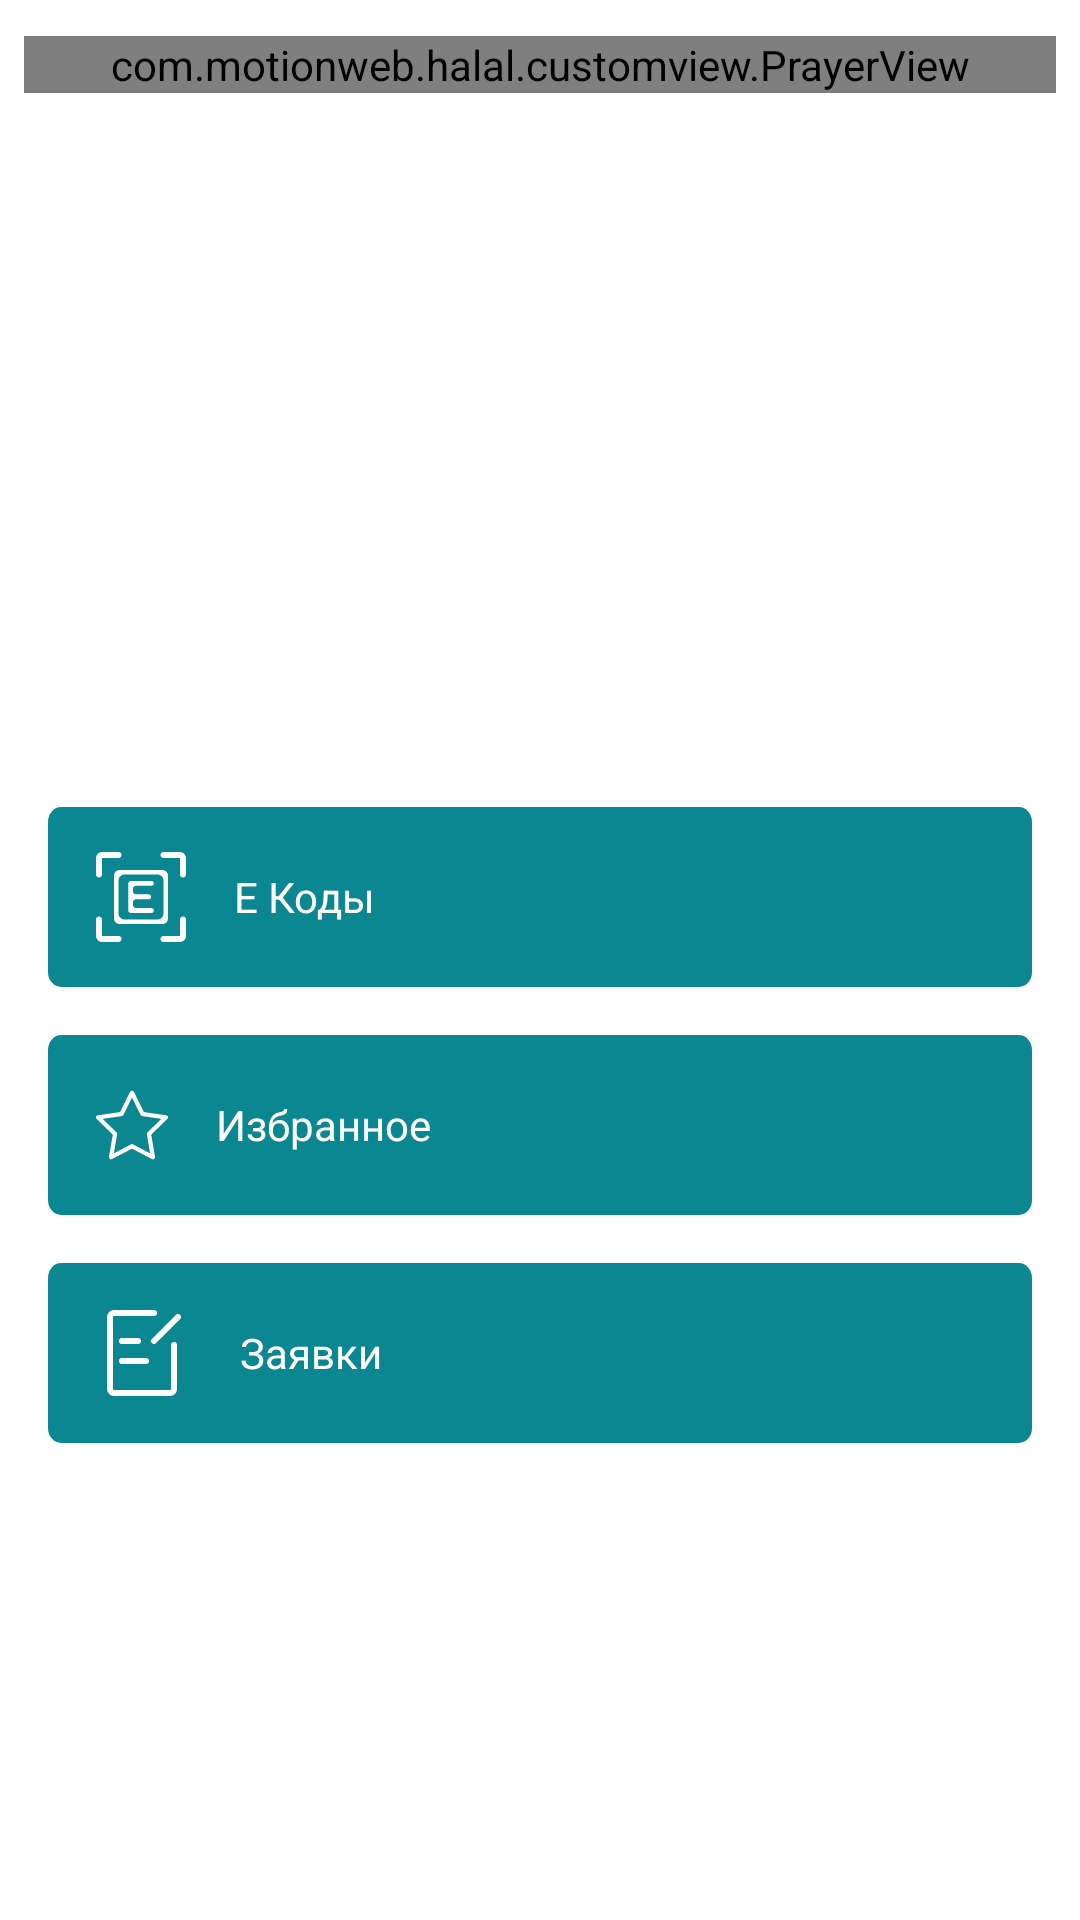

Write the Android layout XML for this screen, with the resource values it uses.
<!-- AndroidManifest.xml: application theme Theme.Halal -->
<!-- res/layout/fragment_main.xml -->
<?xml version="1.0" encoding="utf-8"?>
<androidx.core.widget.NestedScrollView xmlns:android="http://schemas.android.com/apk/res/android"
    xmlns:app="http://schemas.android.com/apk/res-auto"
    xmlns:tools="http://schemas.android.com/tools"
    android:layout_width="match_parent"
    android:layout_height="match_parent"
    android:fillViewport="false">

    <androidx.constraintlayout.widget.ConstraintLayout
        android:layout_width="match_parent"
        android:layout_height="match_parent">

        <com.motionweb.halal.customview.PrayerView
            android:id="@+id/pv_calendar"
            android:layout_width="@dimen/size_0dp"
            android:layout_height="wrap_content"
            android:layout_marginHorizontal="@dimen/size_8dp"
            android:layout_marginTop="@dimen/size_12dp"
            app:layout_constraintEnd_toEndOf="parent"
            app:layout_constraintStart_toStartOf="parent"
            app:layout_constraintTop_toTopOf="parent"
            app:top_text="@string/calendar" />

        <androidx.viewpager2.widget.ViewPager2
            android:id="@+id/vp_banner"
            android:layout_width="@dimen/size_0dp"
            android:layout_height="190dp"
            android:layout_marginHorizontal="@dimen/size_16dp"
            android:layout_marginTop="@dimen/size_24dp"
            android:orientation="horizontal"
            app:layout_constraintEnd_toEndOf="parent"
            app:layout_constraintStart_toStartOf="parent"
            app:layout_constraintTop_toBottomOf="@id/pv_calendar"
            tools:listitem="@layout/item_banner" />

        <LinearLayout
            android:id="@+id/ll_dots"
            android:layout_width="wrap_content"
            android:layout_height="wrap_content"
            android:layout_margin="8dp"
            android:layout_marginHorizontal="@dimen/size_16dp"
            android:padding="@dimen/size_8dp"
            app:layout_constraintBottom_toBottomOf="@id/vp_banner"
            app:layout_constraintEnd_toEndOf="parent"
            app:layout_constraintStart_toStartOf="parent">

            <LinearLayout
                android:id="@+id/indicator_view"
                android:layout_width="wrap_content"
                android:layout_height="wrap_content"
                android:orientation="horizontal"
                app:layout_constraintEnd_toEndOf="parent"
                app:layout_constraintStart_toStartOf="parent"
                app:layout_constraintTop_toTopOf="parent" />

        </LinearLayout>

        <androidx.appcompat.widget.AppCompatButton
            android:id="@+id/btn_ecode"
            android:layout_width="@dimen/size_0dp"
            android:layout_height="wrap_content"
            android:layout_marginHorizontal="@dimen/size_16dp"
            android:layout_marginTop="@dimen/size_32dp"
            android:background="@drawable/ic_btn_rounded_background"
            android:drawableStart="@drawable/ic_scan"
            android:drawablePadding="@dimen/size_16dp"
            android:paddingHorizontal="@dimen/size_16dp"
            android:text="@string/e_code"
            android:textAlignment="textStart"
            android:textAllCaps="false"
            android:textColor="@android:color/white"
            app:layout_constraintEnd_toEndOf="parent"
            app:layout_constraintStart_toStartOf="parent"
            app:layout_constraintTop_toBottomOf="@+id/ll_dots" />

        <androidx.appcompat.widget.AppCompatButton
            android:id="@+id/btn_favourite"
            android:layout_width="@dimen/size_0dp"
            android:layout_height="wrap_content"
            android:layout_marginHorizontal="@dimen/size_16dp"
            android:layout_marginTop="@dimen/size_16dp"
            android:background="@drawable/ic_btn_rounded_background"
            android:drawableStart="@drawable/ic_favourite"
            android:drawablePadding="@dimen/size_16dp"
            android:paddingHorizontal="@dimen/size_16dp"
            android:text="@string/favourite"
            android:textAlignment="textStart"
            android:textAllCaps="false"
            android:textColor="@android:color/white"
            app:layout_constraintEnd_toEndOf="parent"
            app:layout_constraintStart_toStartOf="parent"
            app:layout_constraintTop_toBottomOf="@+id/btn_ecode" />

        <androidx.appcompat.widget.AppCompatButton
            android:id="@+id/btn_requests"
            android:layout_width="@dimen/size_0dp"
            android:layout_height="wrap_content"
            android:layout_marginHorizontal="@dimen/size_16dp"
            android:layout_marginTop="@dimen/size_16dp"
            android:layout_marginBottom="@dimen/size_16dp"
            android:background="@drawable/ic_btn_rounded_background"
            android:drawableStart="@drawable/ic_request"
            android:drawablePadding="@dimen/size_16dp"
            android:paddingHorizontal="@dimen/size_16dp"
            android:text="@string/requests"
            android:textAlignment="textStart"
            android:textAllCaps="false"
            android:textColor="@android:color/white"
            app:layout_constraintBottom_toBottomOf="parent"
            app:layout_constraintEnd_toEndOf="parent"
            app:layout_constraintStart_toStartOf="parent"
            app:layout_constraintTop_toBottomOf="@+id/btn_favourite" />

        <androidx.constraintlayout.widget.Guideline
            android:id="@+id/vertical_center"
            android:layout_width="wrap_content"
            android:layout_height="wrap_content"
            android:orientation="vertical"
            app:layout_constraintGuide_percent="0.5" />

    </androidx.constraintlayout.widget.ConstraintLayout>

</androidx.core.widget.NestedScrollView>
<!-- res/layout/item_banner.xml (included above) -->
<?xml version="1.0" encoding="utf-8"?>
<com.google.android.material.card.MaterialCardView xmlns:android="http://schemas.android.com/apk/res/android"
    xmlns:tools="http://schemas.android.com/tools"
    android:layout_width="match_parent"
    android:layout_height="match_parent">

    <androidx.appcompat.widget.AppCompatImageView
        android:id="@+id/iv_product"
        android:layout_width="match_parent"
        android:layout_height="match_parent"
        android:scaleType="centerInside"
        android:adjustViewBounds="true"
        tools:src="@drawable/banner_fake_image" />

</com.google.android.material.card.MaterialCardView>
<!-- resources referenced by this layout -->
<resources>
  <dimen name="size_0dp">0dp</dimen>
  <dimen name="size_12dp">12dp</dimen>
  <dimen name="size_16dp">16dp</dimen>
  <dimen name="size_24dp">24dp</dimen>
  <dimen name="size_32dp">32dp</dimen>
  <dimen name="size_8dp">8dp</dimen>
  <!-- drawable ic_btn_rounded_background (drawable) -->
  <vector xmlns:android="http://schemas.android.com/apk/res/android"
      android:width="374dp"
      android:height="60dp"
      android:viewportWidth="374"
      android:viewportHeight="60">
    <path
        android:pathData="M5,0L369,0A5,5 0,0 1,374 5L374,55A5,5 0,0 1,369 60L5,60A5,5 0,0 1,0 55L0,5A5,5 0,0 1,5 0z"
        android:fillColor="#0A8791"/>
  </vector>
  <!-- drawable ic_request (drawable) -->
  <vector xmlns:android="http://schemas.android.com/apk/res/android"
      android:width="32dp"
      android:height="32dp"
      android:viewportWidth="32"
      android:viewportHeight="32">
    <path
        android:pathData="M19.3333,2.6667H6C5.2636,2.6667 4.6666,3.2636 4.6666,4V28C4.6666,28.7364 5.2636,29.3333 6,29.3333H24.6666C25.403,29.3333 26,28.7364 26,28V13.3364"
        android:strokeLineJoin="round"
        android:strokeWidth="2"
        android:fillColor="#00000000"
        android:strokeColor="#ffffff"
        android:strokeLineCap="round"/>
    <path
        android:pathData="M8.6666,12H14"
        android:strokeWidth="2"
        android:fillColor="#00000000"
        android:strokeColor="#ffffff"
        android:strokeLineCap="round"/>
    <path
        android:pathData="M8.6666,18.6667H16.6666"
        android:strokeWidth="2"
        android:fillColor="#00000000"
        android:strokeColor="#ffffff"
        android:strokeLineCap="round"/>
    <path
        android:pathData="M27.3327,4.0005L19.3362,11.9971"
        android:strokeLineJoin="round"
        android:strokeWidth="2"
        android:fillColor="#00000000"
        android:strokeColor="#ffffff"
        android:strokeLineCap="round"/>
  </vector>
  <string name="calendar">Календарь</string>
  <string name="e_code">E Коды</string>
  <string name="favourite">Избранное</string>
  <string name="requests">Заявки</string>
  <style name="Theme.Halal" parent="Theme.MaterialComponents.DayNight.NoActionBar">
          
          <item name="colorPrimary">@color/main_blue</item>
          <item name="colorPrimaryVariant">@color/main_blue</item>
          <item name="colorOnPrimary">@color/white</item>
          
          <item name="colorSecondary">@color/teal_200</item>
          <item name="colorSecondaryVariant">@color/teal_700</item>
          <item name="colorOnSecondary">@color/black</item>
          
          <item name="android:statusBarColor" tools:targetApi="l">?attr/colorPrimaryVariant</item>
          
          <item name="font">@font/tthovesregular</item>
          <item name="fontFamily">@font/tthovesregular</item>
          <item name="android:textColor">@color/main_blue</item>
          <item name="android:fontFamily">@font/tthovesregular</item>
          <item name="windowNoTitle">true</item>
      </style>
  <color name="main_blue">#0A8791</color>
  <color name="white">#FFFFFFFF</color>
  <color name="teal_200">#FF03DAC5</color>
  <color name="teal_700">#FF018786</color>
  <color name="black">#FF000000</color>
</resources>
